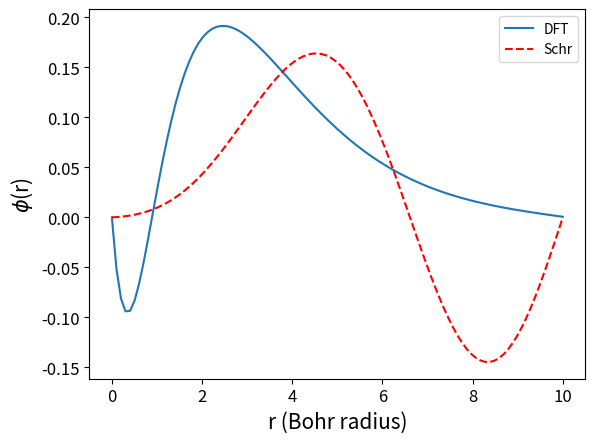

Write Python code to recreate this figure.
import numpy as np
from numpy import linalg as LA
import matplotlib.pyplot as plt
from scipy.linalg import eigh
from scipy.integrate import quad
from scipy import sparse as sparse
from scipy.sparse.linalg import eigs

h_pq = np.zeros((4,4))
s_pq = np.zeros((4,4))
Q_prqs = np.zeros((4,4,4,4))
F_pq = np.zeros((4,4))
deltaE_limit = 1e-5/27.211324570273 # In a.u.


alpha = np.array([0.297104, 1.236745, 5.749982, 38.216677]) # Given
C = np.array([1, 1, 1, 1]) # Starting values


# Chapter 4.3 in the book
# Algorithm at page 51

def Chi(r, p): # For wave function
    return np.exp(-p*r**2)
   
def Chi_sq(r, p, q): # Chi_p * Chi_q, for easier integration
    return np.exp(-(p+q)*r**2)

# Calculating h_pq
def h_eq(r, p,q): # Equation to integrate for H
    return r**2 * (3*q*Chi_sq(r, p,q) - 2*r**2*q**2*Chi_sq(r, p,q) - 2*Chi_sq(r, p,q)/r)
    

def H_pq(h_pq, alpha): # Definition from QM (integral)
    for p in range(4):
        for q in range(4):
            h_pq[p,q] = 4*np.pi*quad(h_eq, 0, np.inf, args=(alpha[p],alpha[q]))[0]
            # First element in the quad is the value and the other is \pm
    return h_pq

# Calculating S_pq
def s_eq(r, p, q): # Equation to integrate for S
    return r**2 * Chi_sq(r, p,q) # Chi_p * Chi_q


def S_pq(s_pq, alpha): # Definition from QM (integral)
    for p in range(4):
        for q in range(4):
            s_pq[p,q] = 4*np.pi*quad(s_eq, 0, np.inf, args=(alpha[p],alpha[q]))[0]
            # First element in the quad is the value and the other is \pm
    return s_pq


def Q_eq(Q_prqs, alpha): # Equation for Q
    for p in range(4):
        for r in range(4):
            for q in range(4):
                for s in range(4):
                    Q_prqs[p,r,q,s] = (2*np.pi**(5/2)) \
                        / ((alpha[p]+alpha[q]) * (alpha[r]+alpha[s]) \
                           * np.sqrt(alpha[p]+alpha[q]+alpha[r]+alpha[s]))
    return Q_prqs

def E_eq(Q, h, C): # Equation for calculating the energy
    E_G = 0
    for p in range(4):
        for q in range(4):
            E_G += 2*C[p]*C[q]*h[p,q]
            for r in range(4):
                for s in range(4):
                    E_G += Q[p,r,q,s]*C[p]*C[q]*C[r]*C[s]
    return E_G
    
    
# Calculate H, S and Q once and define a starting energy difference > deltaE_limit
H = H_pq(h_pq, alpha)
S = S_pq(s_pq, alpha)
Q = Q_eq(Q_prqs, alpha)
Ediff = 1


# Do calculations for new C vectors until Ediff > deltaE_limit
while Ediff > deltaE_limit:
    for p in range(4):
        for q in range(4):
            F_pq[p,q] = H[p,q]
            for r in range(4):
                for s in range(4):
                    F_pq[p,q] +=  Q[p,r,q,s]*C[r]*C[s]
            
    eig_val, eig_vec = eigh(F_pq, S) # Obtaining eigenvalues/vectors 
    
    min_index = np.argmin(eig_val) # Extracting index from lowest eigenvalue
    
    E_begin = E_eq(Q,H,C) # Energy from the beginning
    
    C = eig_vec[:,min_index] # New C is the vector corresponding to the lowest eigenvalue
        
    E = E_eq(Q, H, C) # Energy calculated with new C
    
    Ediff = np.abs(E - E_begin)
    
    
r_1 = np.linspace(0.00001,6,100)
Wave = np.zeros(len(r_1))
for i in range(len(r_1)):
    Wave[i] = np.sum(C * Chi(r_1[i], alpha))

# fig, ax = plt.subplots()

# ax.plot(r_1,Wave)
# ax.set_xlabel('r (Bohr radius)',fontsize = 15)
# ax.set_ylabel('$\phi$(r)',fontsize = 15)
# ax.xaxis.set_tick_params(labelsize=13)
# ax.yaxis.set_tick_params(labelsize=13)

# print('Task 1:')
# print('Ground state energy of helium atom in a.u.:', E)



# Task 2

  
def x_stuff(a, b, n):
    h = (b-a)/n
    x_i = np.zeros((n))
    for i in range(n):
        x_i[i] = a + i*h
    return x_i, h
    

def density(r, alpha, C, h): # n_s(r) = np.abs(phi(r))**2
    n_s = 4*np.exp(-2*r)*r
    
    
    return n_s


def Hatree_pot(r):
   # V = np.zeros(len(r))
    #for i in range(len(r)):
    V = 1/r - (1+1/r)*np.exp(-2*r)
    return V

# Solve with finite differences
a = 0.0000001
b = 100
n = 1000
h = x_stuff(a, b, n+1)[1]
rrr = x_stuff(a, b, n+1)[0]

#UU = -(rrr+1)*np.exp(-2*rrr)+1
U = np.zeros((n+1))
u_sqq = 4*rrr*np.exp(-2*rrr)
UUU = np.zeros((n+1))
UUU[0] = 0 ; UUU[1] = h

for i in range(1, n):
    UUU[i+1] = 2*UUU[i] - UUU[i-1] - h**2*u_sqq[i]


UUU = UUU / rrr
  
UUU[0] = 1
UUU[-1] = 0

# fig1, ax1 = plt.subplots()
# ax1.plot(rrr,UUU)
# #ax1.plot(rrr,UU/rrr)
# ax1.plot(rrr,Hatree_pot(rrr),'r--')
# ax1.legend(['FDM, U/r', 'Hatree, V$_{sH}$'])
# ax1.set_xlabel('r (Bohr radius)',fontsize = 15)
# ax1.set_ylabel('Potential [Hartree]',fontsize = 15)
# ax1.xaxis.set_tick_params(labelsize=13)
# ax1.yaxis.set_tick_params(labelsize=13)






# Task 3



def V_xc(r, wave): # Page 3 in the assignment sheet
    A = 0.0311
    B = -0.048
    C = 0.002
    D = -0.0116
    gamma = -0.1423
    beta_1 = 1.0529
    beta_2 = 0.3334
    N = len(r) -1
    n = n_eq(r, wave)
    eps_x = -3/4 * (3*n[:N]/np.pi)**(1/3)  
    eps_c = np.zeros((N))
    
    for i in range(N):
        # eps_c
        if r[i] >= 1:
            eps_c[i] = gamma/(1+beta_1*np.sqrt(r[i])+beta_2*r[i])
        else:
            eps_c[i] = A*np.log(r[i])+B+C*r[i]*np.log(r[i])+D*r[i]
            
    eps_xc = eps_x + eps_c
        # d/dn (eps_xc) = - n**(1/3)/4 * (3/np.pi)**(1/3)
    return eps_xc - (n[:N]**(1/3)/4 * (3/np.pi)**(1/3)), eps_xc


def n_eq(r, wave):
    #dr = r[1]-r[0]
   # integral = np.sum(wave**2*dr) # should be = 1
    #normalized = wave/np.sqrt(integral)
    return np.abs(wave)**2

def Wave_phi(u, r,n):
    phi = np.zeros((n))
    for i in range(n):
        phi[i] = u[i]/(r[i]*np.sqrt(4*np.pi))
    return phi


def E_calc(epsilon, wave, r, h):
    N = len(r) - 1
    E = np.zeros((N))
    dr = r[1] - r[0]
    for i in range(N):
        E[i] = 2*epsilon - np.sum(dr*(wave[i]**2) * \
                (0.5*Hatree_pot(r)[i] + V_xc(r,wave)[0][i] - \
                V_xc(r, wave)[1][i]))
            
    return E #2*np.sum(epsilon) - np.sum(h*wave**2 \
              #                           * (0.5*Hatree_pot(rrr) + V_xc(rrr,wave)[0] - \
              #                              V_xc(rrr, wave)[1]))


def KS_eq(a, b, n): # Kohn-Sham eq.
    h = x_stuff(a, b, n+1)[1]
    rrr = x_stuff(a, b, n+1)[0]
    A = np.zeros((n, n))
    
    #A[0, 1] = -1/(2*h**2)
    #A[n, n-1] = -1/(2*h**2)
    #u = np.zeros((n+1))
    #limit = 1e-6 # a.u.
    diff = 1
    E = 1
    phi = 4*np.exp(-2*rrr)
    
    
    #while diff > limit:
    K = -(0.5/h**2)*(np.diag(np.ones(n-1),-1) - np.diag(2*np.ones(n),0) + np.diag(np.ones(n-1),1))

    for i in range(n):
         #A[i, i-1] = -1/(2*h**2)
         A[i, i] = -2/rrr[i] + Hatree_pot(rrr)[i] + V_xc(rrr,phi)[0][i]
         #A[i, i+1] = -1/(2*h**2)
         
         
    #A[0, 0] = (-2/rrr[0] + Hatree_pot(rrr)[0] + V_xc(rrr,phi)[0][0])
    #A[n, n] = (-2/rrr[n] + Hatree_pot(rrr)[n] + V_xc(rrr,phi)[0][n])
    
         
    Hse = K + A
     #B = np.identity(n+1)
    eigvalu, eigvect = eigh(Hse) # Solve eigen problem
     
     #epsilon = eigvalu/eigvalu[0]
    eigvect = np.transpose(eigvect)
    u = eigvect[1,:]
    u[-1] = 0
    u[0] = 1
     
     #print(epsilon.shape)
    # print(eigvect.shape)
     #phi = Wave_phi(u[index,:],rrr,n+1)
    E_0 = E_calc(eigvalu[1], u, rrr, h)
     
    diff = np.abs(eigvalu[1] - E)
    E = eigvalu[1]
     
        #print('E',E)
    #E_0 = 0

    return eigvalu[1:], eigvect, E_0, phi

n=100
b = 10

rrr = np.linspace(a,b,n)
KS = KS_eq(a, b, n)
print('Ground state energy: ',KS[0])




def Schr_eq(r): # Schrödinger eq.
    n = len(r) - 1
    A = np.zeros((n+1, n+1))
    h = x_stuff(np.min(r), np.max(r), n+1)[1]
    A[0, 0] = -2/(2*h**2) - 2/r[0]
    A[n, n] = -2/(2*h**2) - 2/r[n]
    #A[0, 1] = 1/(2*h**2)
    #A[n, n-1] = 1/(2*h**2)
    for i in range(1, n):
        A[i, i-1] = 1/(2*h**2)
        A[i, i] = -2/(2*h**2) - 2/r[i]
        A[i, i+1] = 1/(2*h**2)
        
    val, vec = eigh(-A)
    
    #val = val/val[0]
    
    vec = np.transpose(vec) # Wave functions, row=state, col=points
    return val, vec

print(Schr_eq(rrr)[1])


fig2, ax2 = plt.subplots()
#
ax2.plot(rrr,KS[1][2,:])
ax2.plot(rrr,Schr_eq(rrr)[1][1,:],'r--')
#
ax2.legend(['DFT','Schr'])
ax2.set_xlabel('r (Bohr radius)',fontsize = 15)
ax2.set_ylabel('$\phi$(r)',fontsize = 15)
ax2.xaxis.set_tick_params(labelsize=12)
ax2.yaxis.set_tick_params(labelsize=12)

# Calculate the energy







